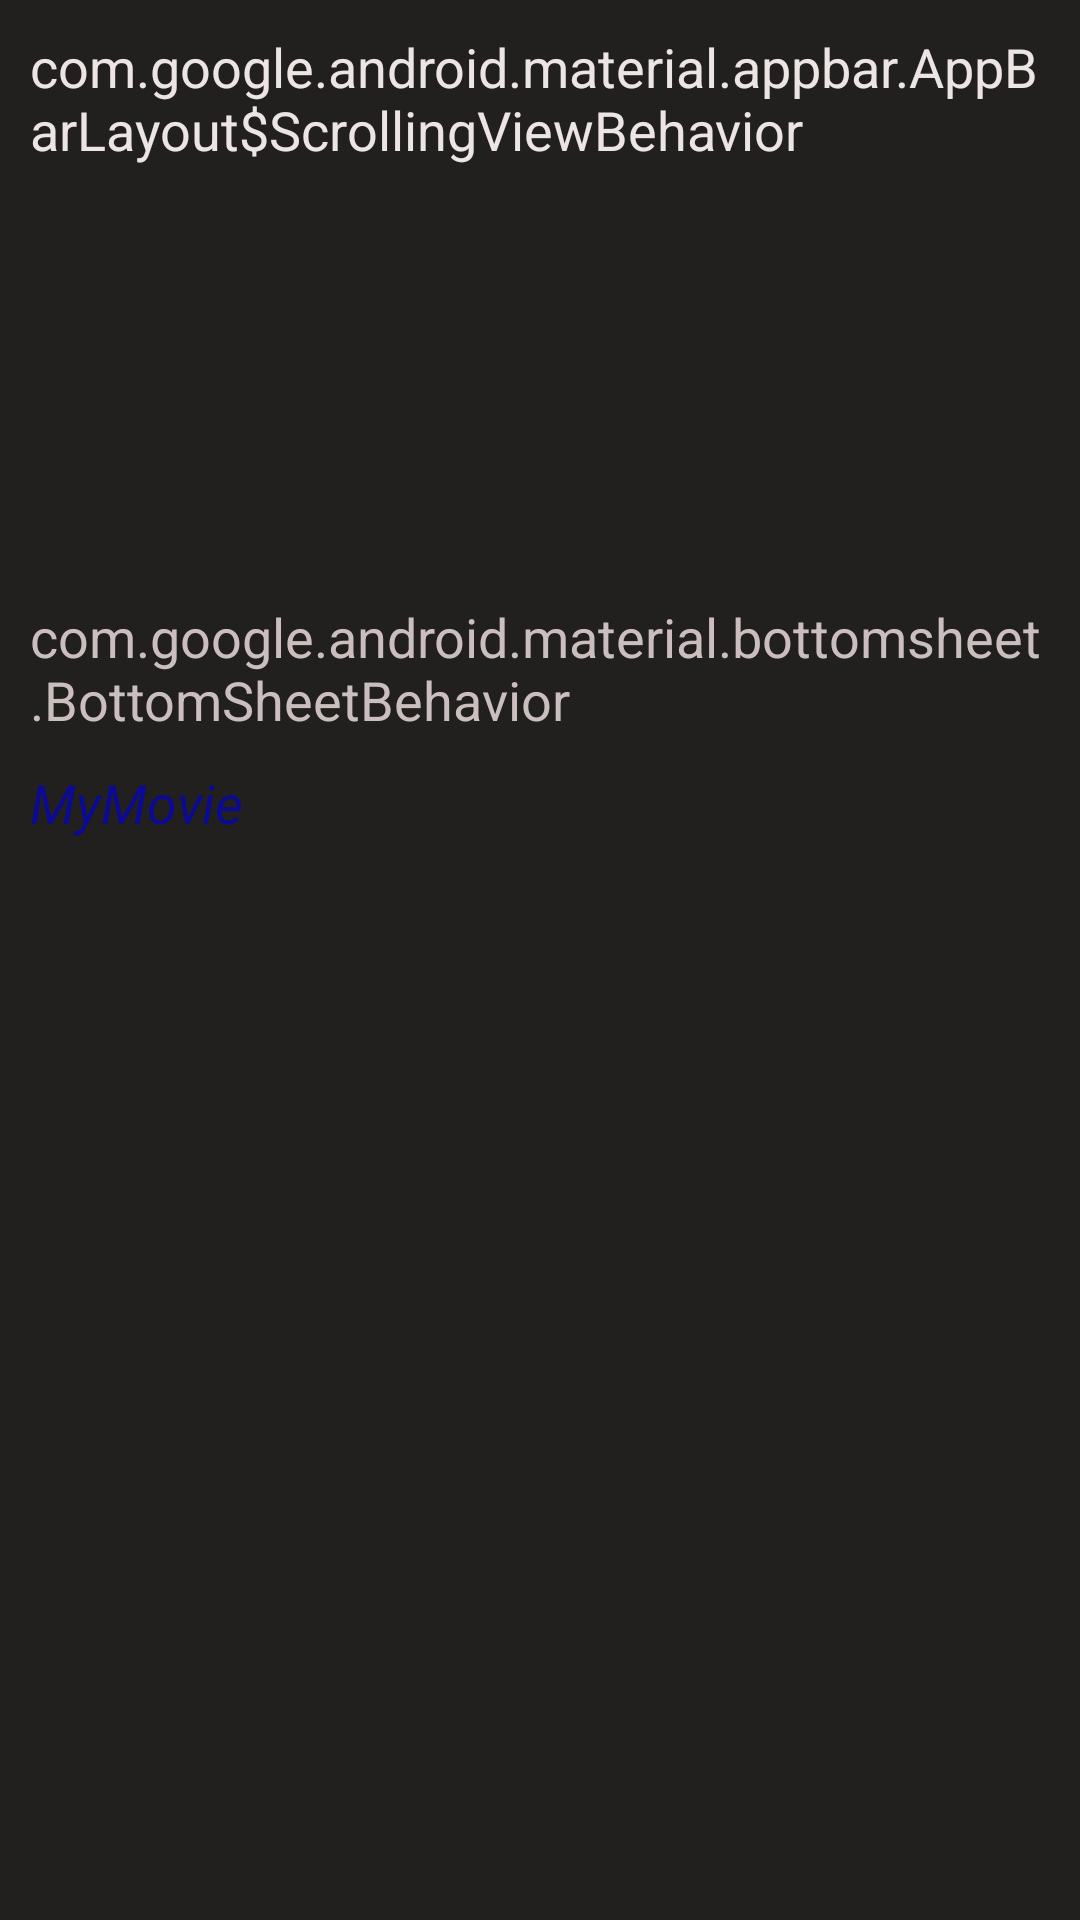

Produce the Android XML layout that renders to this screen, including the resource entries it uses.
<!-- AndroidManifest.xml: application theme Theme.MyMovie -->
<!-- res/layout/review_item.xml -->
<?xml version="1.0" encoding="utf-8"?>
<LinearLayout xmlns:android="http://schemas.android.com/apk/res/android"
    android:layout_width="match_parent"
    android:layout_height="wrap_content"
    android:background="#221F1F"
    android:layout_marginTop="5dp"
    android:layout_marginLeft="5dp"
    android:layout_marginRight="5dp"
    android:layout_marginBottom="10dp"
    android:orientation="vertical">

    <TextView
        android:id="@+id/reviewOfMovie"
        android:layout_width="match_parent"
        android:layout_height="200dp"
        android:ellipsize="end"
        android:maxLines="7"
        android:padding="10dp"
        android:text="@string/appbar_scrolling_view_behavior"
        android:textColor="#EDE4E4"
        android:textSize="18sp" />

    <TextView
        android:id="@+id/authorOfReview"
        android:layout_width="match_parent"
        android:layout_height="wrap_content"
        android:paddingLeft="10dp"
        android:paddingRight="10dp"
        android:text="@string/bottom_sheet_behavior"
        android:textColor="#CABEBE"
        android:textSize="18sp" />

    <TextView
        android:id="@+id/urlOfReview"
        android:layout_width="match_parent"
        android:layout_height="wrap_content"
        android:padding="10dp"
        android:text="@string/app_name"
        android:textColor="#0A0A95"
        android:textSize="18sp"
        android:textStyle="italic" />
</LinearLayout>
<!-- resources referenced by this layout -->
<resources>
  <string name="app_name">MyMovie</string>
</resources>
